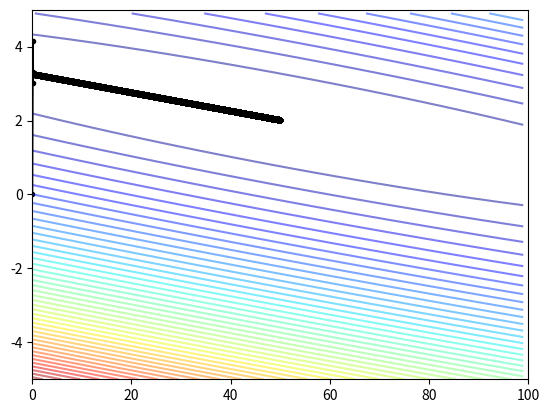

Here is the Python script that generated this plot:
# Chris Johnson 
# CS 3120 Sec 1
# Hw ! Gradient Descent


import numpy as np 
import matplotlib.pyplot as plt 

# data samples
x_data = np.array([35., 38., 31., 20., 22., 25., 17., 60., 8., 60.])
y_data = 2 * x_data + 50 + np.random.random()

# plot landscape
bias = np.arange(0, 100, 1) 
weight = np.arange(-5, 5, 0.1) 
loss_val = np.zeros((len(bias), len(weight)))

for i in range(len(bias)):
    for j in range(len(weight)):
        b = bias[i]
        w = weight[j]
        loss_val[j][i] = 0        
        for n in range(len(x_data)):
            loss_val[j][i] = loss_val[j][i] + (w*x_data[n]+b - y_data[n])**2 # this is the loss 
        loss_val[j][i] = loss_val[j][i]/len(x_data)

# build linnear regression model
initial_bias = 0
initial_weight = 0 

learning_rate = 0.0001
iteration = 20000

bias_history = [initial_bias]
weight_history = [initial_weight]

# model by gradient descent
for i in range(iteration):
    bias_gradient = 0.0
    weight_gradient = 0.0
    
    for n in range(len(x_data)):
        bias_gradient = bias_gradient + (initial_bias + initial_weight * x_data[n] - y_data[n]) * 1.0
        weight_gradient = weight_gradient + (initial_bias + initial_weight * x_data[n] - y_data[n]) * x_data[n]
    
    # learn rate
    initial_bias = initial_bias - bias_gradient * learning_rate
    initial_weight = initial_weight - weight_gradient * learning_rate
    
    # store
    bias_history.append(initial_bias)
    weight_history.append(initial_weight)

 
# convergence point
print(bias_history[-1])
print(weight_history[-1])

# plot
plt.plot(bias_history, weight_history, 'o-', ms = 3, lw = 1.5, color = 'black')
plt.xlim(0, 100)
plt.ylim(-5, 5)
plt.contour(bias, weight, loss_val, 50, alpha = 0.5, cmap = plt.get_cmap('jet'))
plt.show()


